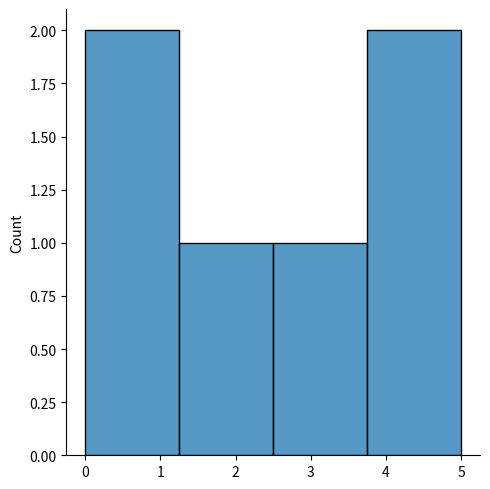
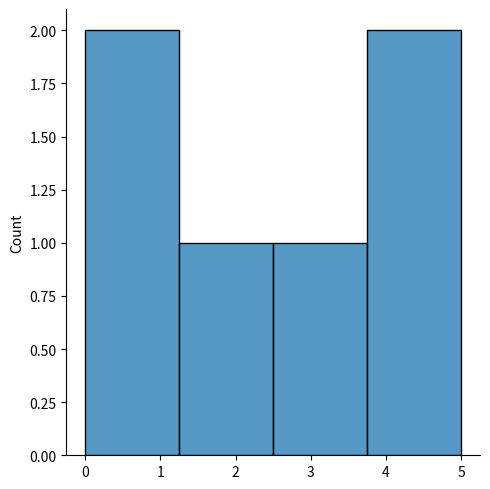

Reproduce these figures in Python, in order.
# Matplotlib (pyplot) - seaborn
# Seaborn is a library that uses matplotlib underneath to plot graph i.e, pyplot.

import matplotlib.pyplot as plt
import seaborn as sb
sb.displot(data=[0, 1, 2, 3, 4, 5])
plt.show()

# Plotting a distplot without histogram
sb.displot(data= [0, 1, 2, 3, 4, 5], kind= 'hist')
plt.show()